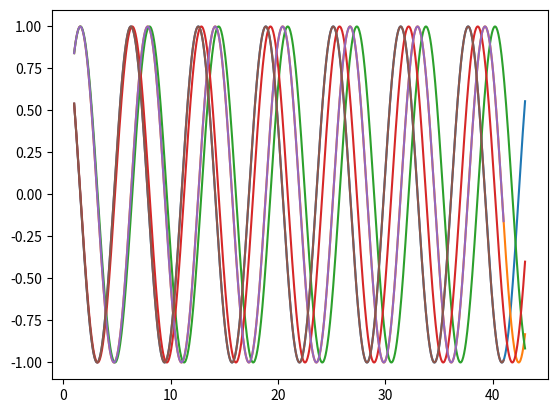

Reproduce this figure in Python.
import matplotlib.pyplot as plt
import numpy as np

x = np.linspace(1, 43, 1000)  # Create a list of evenly-spaced numbers over the range
y = np.linspace(1, 42, 1000)
z = np.linspace(1, 41, 1000)
plt.plot(x, np.cos(x))  # Plot the sine of each x point
plt.plot(x, np.sin(x))
plt.plot(x, np.sin(y))
plt.plot(x, np.cos(y))
plt.plot(z, np.sin(z))
plt.plot(z, np.cos(z))
plt.show()  # Display the plot
